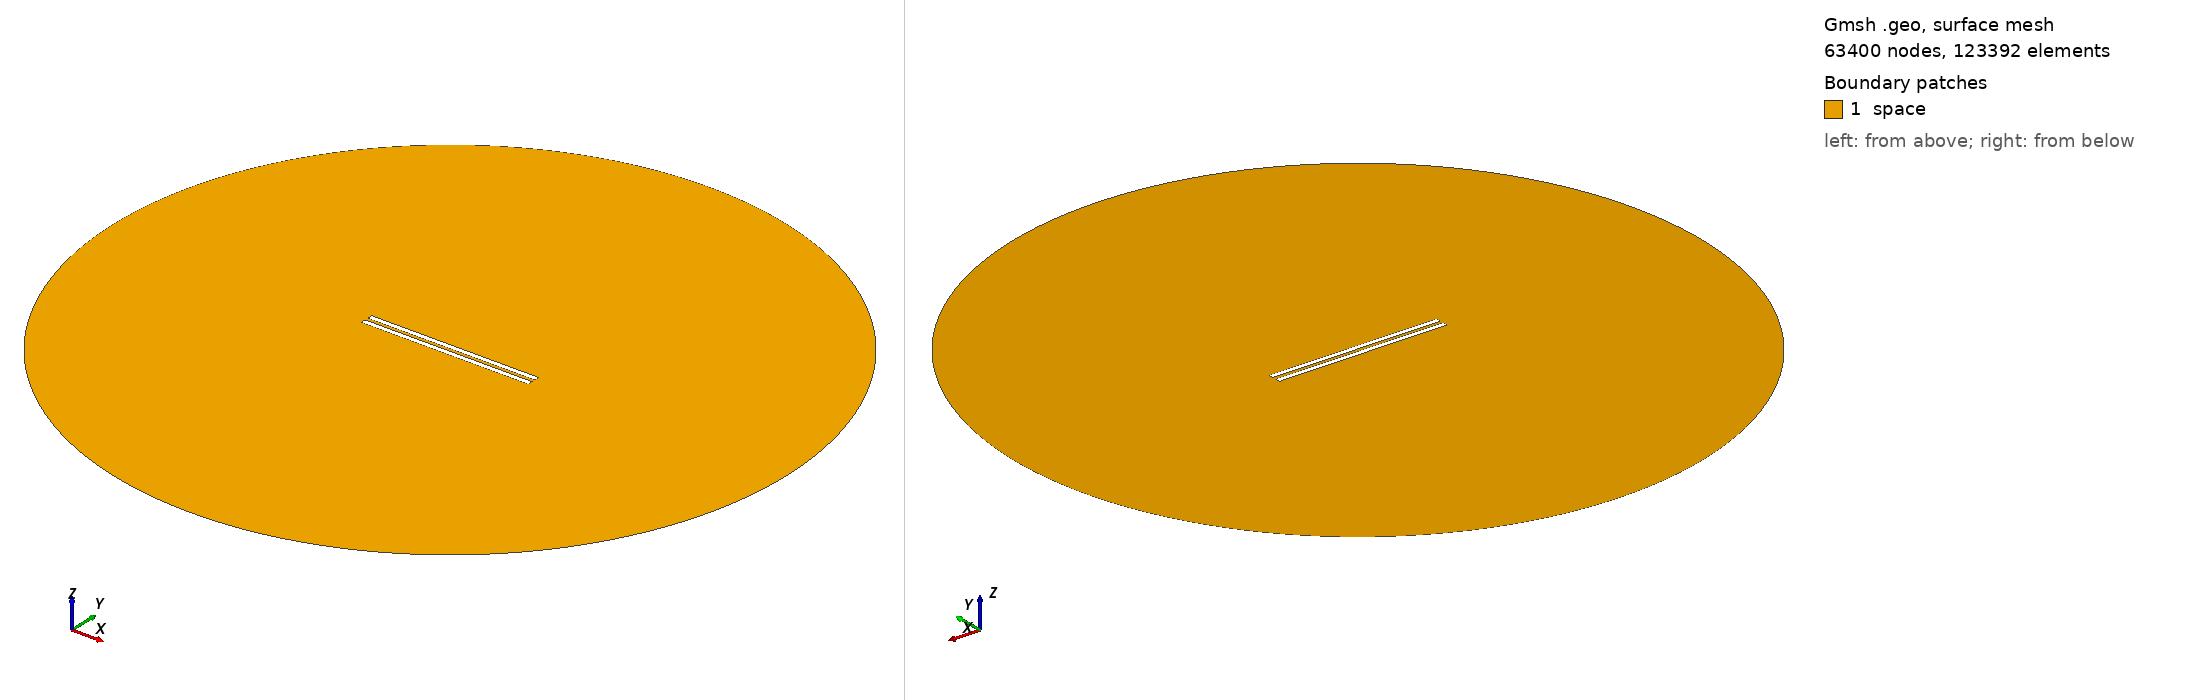

Gmsh geometry script, surface-meshed: 63400 nodes, 123392 surface elements. Boundary patches (legend numbers): 1 space. Left view from above one corner, right view from below the opposite corner. Legend entries are the model's physical surfaces. The drawing asked Gmsh for element sizes between 1% and 20% of the model's largest extent; the script's own settings can give other sizes.

=== geometry_overetch_0.43333333333333335.geo (drawn) ===
// Set the geometry kernel
SetFactory("OpenCASCADE");

//---------------------------------------
// Rectangles
//---------------------------------------

// Rectangle 1 (top)
Point(1) = {-49.56666666666667, 1, 0, 1.0};
Point(2) = {49.56666666666667, 1, 0, 1.0};
Point(3) = {49.56666666666667, 4.133333333333333, 0, 1.0};
Point(4) = {-49.56666666666667, 4.133333333333333, 0, 1.0};

Line(1) = {1, 2};
Line(2) = {2, 3};
Line(3) = {3, 4};
Line(4) = {4, 1};

Line Loop(1) = {1, 2, 3, 4};
Plane Surface(1) = {1};

Rotate { {0, 0, 1}, {-49.56666666666667, 1, 0}, 0 } {
  Surface{1};
}

// Rectangle 2 (bottom)
Point(5) = {-49.56666666666667, -1, 0, 1.0};
Point(6) = {49.56666666666667, -1, 0, 1.0};
Point(7) = {49.56666666666667, -4.133333333333333, 0, 1.0};
Point(8) = {-49.56666666666667, -4.133333333333333, 0, 1.0};

Line(5) = {5, 6};
Line(6) = {6, 7};
Line(7) = {7, 8};
Line(8) = {8, 5};

Line Loop(2) = {5, 6, 7, 8};
Plane Surface(2) = {2}; 


//---------------------------------------
// Circle
//---------------------------------------

// Define points
Point(9) = {0, 0, 0};        // Center
Point(10) = {200, 0, 0};     // Start point
Point(11) = {0, 200, 0};     // 90 degrees
Point(12) = {-200, 0, 0};    // 180 degrees
Point(13) = {0, -200, 0};    // 270 degrees

// Define circle arcs (each needs start, center, end)
Circle(9) = {10, 9, 11};
Circle(10) = {11, 9, 12};
Circle(11) = {12, 9, 13};
Circle(12) = {13, 9, 10};

// Define curve loop and surface if needed
Curve Loop(3) = {9, 10, 11, 12};
Surface(3) = {3};

//---------------------------------------
// Define Physical Groups
//---------------------------------------                

//--- Physical Curves
// Physical groups for boundaries
Physical Line("force_segment", 10) = {1};
Physical Line("upper_plate", 11) = {2, 3, 4};
Physical Line("lower_plate", 12) = {5, 6, 7, 8};
Physical Line("boundary", 20) = {9, 10, 11, 12};

// Subtract Rectangles from Circle
BooleanDifference{ Surface{3}; Delete; }{ Surface{1}; Surface{2}; Delete; }
//--- Physical Surfaces
Physical Surface("space", 30) = {3};


//---------------------------------------
// Fine mesh near the plates
//--------------------------------------- 

// Define a distance field for mesh refinement
Field[1] = Distance;
Field[1].CurvesList = {1, 2, 3, 4, 5, 6, 7, 8};  // Rectangle curves
Field[1].NumPointsPerCurve = 200;

// Define threshold field to control mesh size based on distance to attractor
Field[2] = Threshold;
Field[2].IField = 1;
Field[2].LcMin = 0.1; // Minimum element size near the attractor
Field[2].LcMax = 10;  // Maximum element size away from the attractor
Field[2].DistMin = 0.01;
Field[2].DistMax = 40;

Background Field = 2;

//---------------------------------------
// 6. Generate the Mesh
//---------------------------------------
Mesh 2;  // 2D mesh generation
